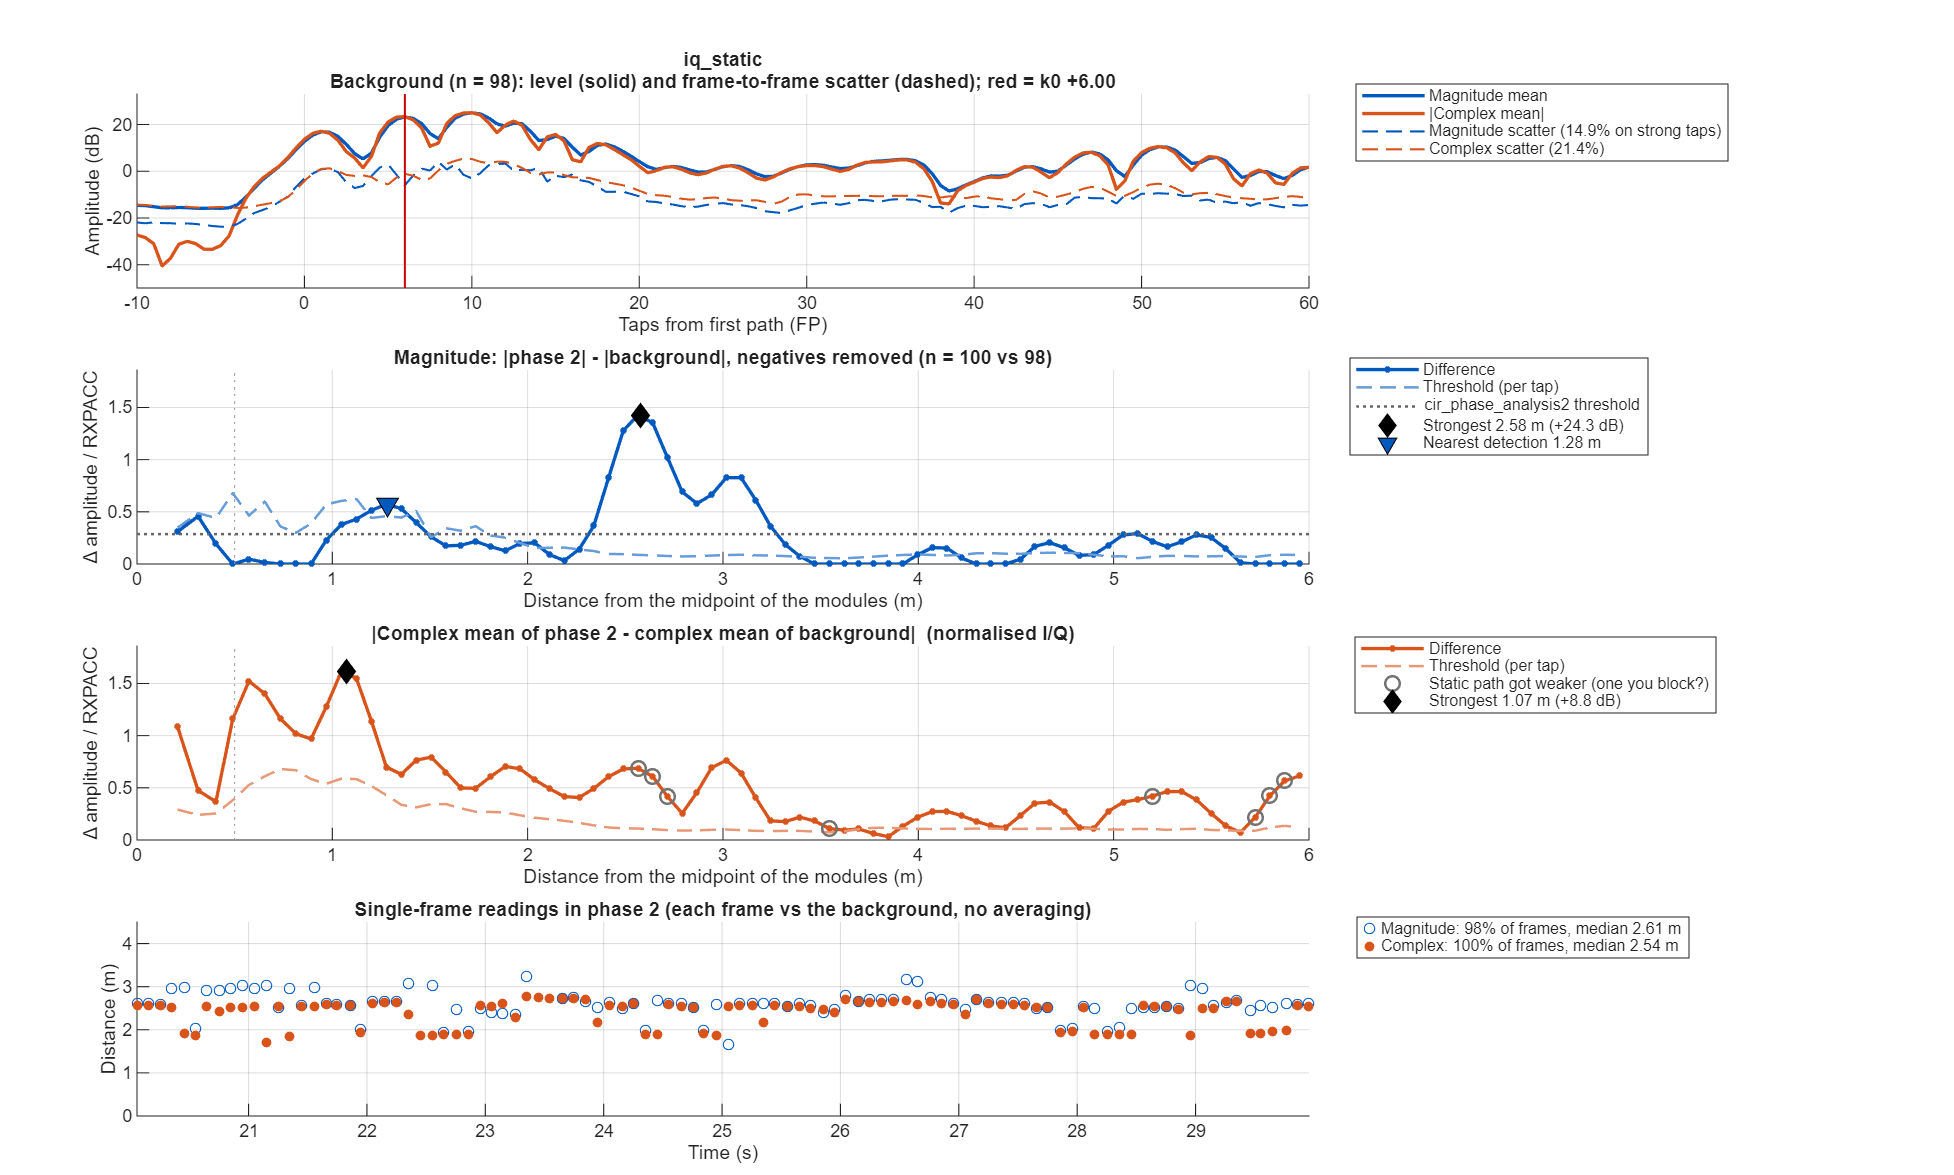

The data file committed next to this chart (first rows):
taps_from_fp, offset_m, mag_bg_mean, mag_bg_sd, mag_p2_mean, mag_diff, mag_threshold, iq_bg_abs, iq_bg_scatter, iq_p2_abs, iq_diff, iq_threshold
-50, NaN, 0.2469, 0.09895, 0.2457, -0.001281, 0.0422, 0.04034, 0.2652, 0.0583, 0.02775, 0.09691
-49.5, NaN, 0.2592, 0.09987, 0.2581, -0.001082, 0.04259, 0.04653, 0.2847, 0.06149, 0.02368, 0.104
-49, NaN, 0.2696, 0.1051, 0.2664, -0.003194, 0.04483, 0.04041, 0.2796, 0.052, 0.0188, 0.1022
-48.5, NaN, 0.2575, 0.09358, 0.2474, -0.01009, 0.0399, 0.0144, 0.256, 0.02373, 0.009338, 0.09352
-48, NaN, 0.231, 0.08244, 0.2249, -0.00602, 0.03515, 0.01629, 0.2236, 0.02826, 0.0263, 0.0817
-47.5, NaN, 0.2115, 0.07548, 0.2144, 0.002943, 0.03218, 0.04015, 0.2083, 0.06439, 0.03563, 0.0761
-47, NaN, 0.212, 0.08311, 0.2211, 0.009084, 0.03544, 0.07047, 0.2166, 0.08855, 0.02135, 0.07915
-46.5, NaN, 0.2235, 0.09178, 0.2274, 0.003905, 0.03914, 0.0935, 0.228, 0.08841, 0.008791, 0.08332
-46, NaN, 0.2305, 0.09581, 0.2241, -0.006364, 0.04085, 0.09744, 0.2261, 0.06377, 0.03969, 0.0826
-45.5, NaN, 0.2262, 0.08583, 0.2148, -0.0114, 0.0366, 0.0916, 0.2164, 0.03616, 0.05584, 0.07906
-45, NaN, 0.2176, 0.07813, 0.2038, -0.01387, 0.03332, 0.0756, 0.2105, 0.0338, 0.04799, 0.07692
-44.5, NaN, 0.2118, 0.07351, 0.2028, -0.009042, 0.03135, 0.05159, 0.2108, 0.03828, 0.03156, 0.07701
-44, NaN, 0.2058, 0.07738, 0.2058, -5.72002e-05, 0.033, 0.03212, 0.2092, 0.02956, 0.02358, 0.07645
-43.5, NaN, 0.2023, 0.07831, 0.2108, 0.008476, 0.03339, 0.02521, 0.2067, 0.01878, 0.01328, 0.07551
-43, NaN, 0.1987, 0.07719, 0.2137, 0.01499, 0.03292, 0.0201, 0.2051, 0.02432, 0.007059, 0.07493
-42.5, NaN, 0.1944, 0.078, 0.2137, 0.01937, 0.03326, 0.01158, 0.2017, 0.02401, 0.01516, 0.0737
-42, NaN, 0.1894, 0.07725, 0.2071, 0.01767, 0.03294, 0.003755, 0.1956, 0.01756, 0.01853, 0.07146
-41.5, NaN, 0.1819, 0.07278, 0.1947, 0.01288, 0.03103, 0.01045, 0.1891, 0.02106, 0.02654, 0.06908
-41, NaN, 0.1773, 0.07208, 0.1882, 0.01092, 0.03074, 0.01231, 0.1858, 0.03157, 0.02873, 0.06789
-40.5, NaN, 0.1789, 0.07114, 0.189, 0.01012, 0.03034, 0.01807, 0.1905, 0.03782, 0.02045, 0.06959
-40, NaN, 0.184, 0.07786, 0.1914, 0.007403, 0.0332, 0.02988, 0.1954, 0.03961, 0.01309, 0.07141
-39.5, NaN, 0.1854, 0.07979, 0.1901, 0.004706, 0.03403, 0.04068, 0.1939, 0.04243, 0.01391, 0.07085
-39, NaN, 0.1827, 0.08327, 0.1918, 0.009118, 0.03551, 0.04395, 0.1901, 0.04714, 0.008516, 0.06947
-38.5, NaN, 0.1818, 0.07796, 0.1949, 0.01313, 0.03324, 0.03698, 0.1886, 0.04552, 0.008767, 0.06891
-38, NaN, 0.1818, 0.07543, 0.1947, 0.01291, 0.03216, 0.02067, 0.1878, 0.03399, 0.01414, 0.06863
-37.5, NaN, 0.1804, 0.07109, 0.1914, 0.01094, 0.03032, 0.008906, 0.1871, 0.02038, 0.01603, 0.06837
-37, NaN, 0.1804, 0.06899, 0.1869, 0.006491, 0.02942, 0.02079, 0.189, 0.0118, 0.0178, 0.06904
-36.5, NaN, 0.1794, 0.07419, 0.1803, 0.0009358, 0.03164, 0.02421, 0.1891, 0.01003, 0.01561, 0.06909
-36, NaN, 0.1764, 0.07059, 0.1771, 0.000699, 0.0301, 0.01981, 0.1828, 0.01302, 0.007122, 0.06681
-35.5, NaN, 0.1765, 0.0567, 0.1801, 0.003595, 0.02418, 0.01963, 0.1787, 0.01733, 0.0149, 0.0653
-35, NaN, 0.18, 0.05498, 0.1827, 0.002655, 0.02345, 0.0262, 0.1827, 0.02175, 0.02512, 0.06674
-34.5, NaN, 0.188, 0.05895, 0.1897, 0.001707, 0.02514, 0.02931, 0.194, 0.02704, 0.02605, 0.07088
-34, NaN, 0.1978, 0.07108, 0.1979, 0.0001649, 0.03031, 0.03042, 0.2076, 0.03483, 0.01962, 0.07584
-33.5, NaN, 0.2091, 0.07476, 0.2062, -0.00289, 0.03188, 0.03568, 0.218, 0.04334, 0.01075, 0.07967
-33, NaN, 0.2169, 0.08369, 0.207, -0.009812, 0.03569, 0.04725, 0.2236, 0.04945, 0.003452, 0.08168
-32.5, NaN, 0.2262, 0.08997, 0.2055, -0.02073, 0.03836, 0.06416, 0.2367, 0.05698, 0.01079, 0.0865
-32, NaN, 0.2487, 0.09687, 0.217, -0.03168, 0.04131, 0.08176, 0.26, 0.07176, 0.01445, 0.09502
-31.5, NaN, 0.2711, 0.09413, 0.2333, -0.03782, 0.04014, 0.09295, 0.2785, 0.08876, 0.01402, 0.1018
-31, NaN, 0.279, 0.1021, 0.2495, -0.02949, 0.04352, 0.09195, 0.2808, 0.09495, 0.01685, 0.1026
-30.5, NaN, 0.2694, 0.1046, 0.2543, -0.01504, 0.04462, 0.07632, 0.2684, 0.08569, 0.02119, 0.09805
-30, NaN, 0.2493, 0.09618, 0.2496, 0.0002824, 0.04101, 0.05158, 0.2449, 0.07459, 0.02841, 0.08949
-29.5, NaN, 0.2233, 0.07604, 0.2428, 0.01958, 0.03242, 0.04423, 0.2183, 0.07983, 0.03602, 0.07976
-29, NaN, 0.207, 0.07421, 0.2314, 0.02443, 0.03164, 0.06274, 0.2025, 0.09067, 0.03389, 0.074
-28.5, NaN, 0.2063, 0.07757, 0.2162, 0.009934, 0.03308, 0.05986, 0.2061, 0.07531, 0.01738, 0.07532
-28, NaN, 0.2179, 0.08934, 0.2053, -0.01263, 0.0381, 0.03249, 0.2311, 0.03331, 0.002283, 0.08442
-27.5, NaN, 0.258, 0.09639, 0.2353, -0.02267, 0.04111, 0.1108, 0.2611, 0.1372, 0.02643, 0.0954
-27, NaN, 0.3098, 0.1143, 0.3031, -0.006644, 0.04876, 0.2248, 0.2616, 0.272, 0.0494, 0.09557
-26.5, NaN, 0.3522, 0.1402, 0.3617, 0.009525, 0.05978, 0.3181, 0.2348, 0.3605, 0.04444, 0.08579
-26, NaN, 0.3824, 0.1418, 0.3864, 0.004034, 0.06045, 0.3559, 0.2272, 0.375, 0.01914, 0.083
-25.5, NaN, 0.3994, 0.1305, 0.3882, -0.01125, 0.05565, 0.3265, 0.2553, 0.3225, 0.01112, 0.09327
-25, NaN, 0.3722, 0.1401, 0.3617, -0.01052, 0.05975, 0.2406, 0.2644, 0.2294, 0.02335, 0.0966
-24.5, NaN, 0.2908, 0.1142, 0.2923, 0.001495, 0.04869, 0.1237, 0.2436, 0.1137, 0.02282, 0.08899
-24, NaN, 0.2526, 0.097, 0.2525, -7.00904e-05, 0.04136, 0.03686, 0.2549, 0.05119, 0.02497, 0.09315
-23.5, NaN, 0.3025, 0.1003, 0.2963, -0.006247, 0.04277, 0.2177, 0.2501, 0.2473, 0.03052, 0.09138
-23, NaN, 0.3771, 0.1336, 0.3735, -0.003574, 0.05697, 0.3623, 0.2061, 0.4018, 0.04502, 0.0753
-22.5, NaN, 0.426, 0.1488, 0.4367, 0.01076, 0.06344, 0.4265, 0.1928, 0.4795, 0.07301, 0.07043
-22, NaN, 0.446, 0.1508, 0.4682, 0.02216, 0.06428, 0.433, 0.1985, 0.4939, 0.0754, 0.07251
-21.5, NaN, 0.4693, 0.1592, 0.4745, 0.005271, 0.06787, 0.4234, 0.2374, 0.458, 0.03872, 0.08673
-21, NaN, 0.4886, 0.1916, 0.4769, -0.0117, 0.0817, 0.3767, 0.3412, 0.3743, 0.02793, 0.1247
-20.5, NaN, 0.4594, 0.2007, 0.4635, 0.004038, 0.08556, 0.2629, 0.3895, 0.2758, 0.05125, 0.1423
... 241 more rows
